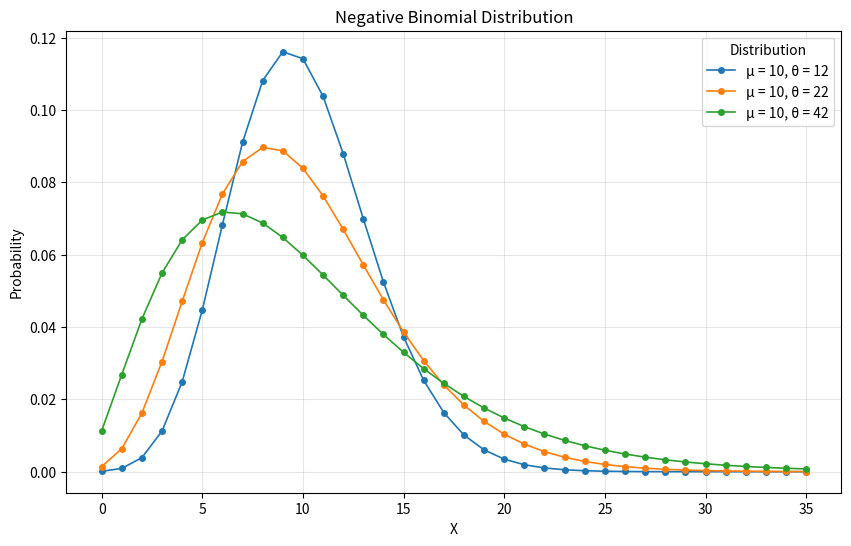

Reproduce this figure in Python.
# Load libraries
import numpy as np
import matplotlib.pyplot as plt
from scipy.stats import nbinom

# Mean and dispersion parameters
means = [10, 10, 10]
dispersions = [12, 22, 42]
max_x = 35

# Calculate negative binomial parameters (size and prob)
sizes = [(mean**2) / (dispersion - mean) for mean, dispersion in zip(means, dispersions)]
probs = [mean / dispersion for mean, dispersion in zip(means, dispersions)]

# Create data for plotting
plt.figure(figsize=(10, 6))

# Plot each distribution
for mean, dispersion, size, prob in zip(means, dispersions, sizes, probs):
    x_vals = np.arange(0, max_x + 1)
    y_vals = nbinom.pmf(x_vals, size, prob)
    plt.plot(x_vals, y_vals, 'o-', linewidth=1.2, markersize=4, 
             label=f'μ = {mean}, θ = {dispersion}')

plt.xlabel('X')
plt.ylabel('Probability')
plt.title('Negative Binomial Distribution')
plt.legend(title='Distribution')
plt.grid(True, alpha=0.3)
plt.show() 